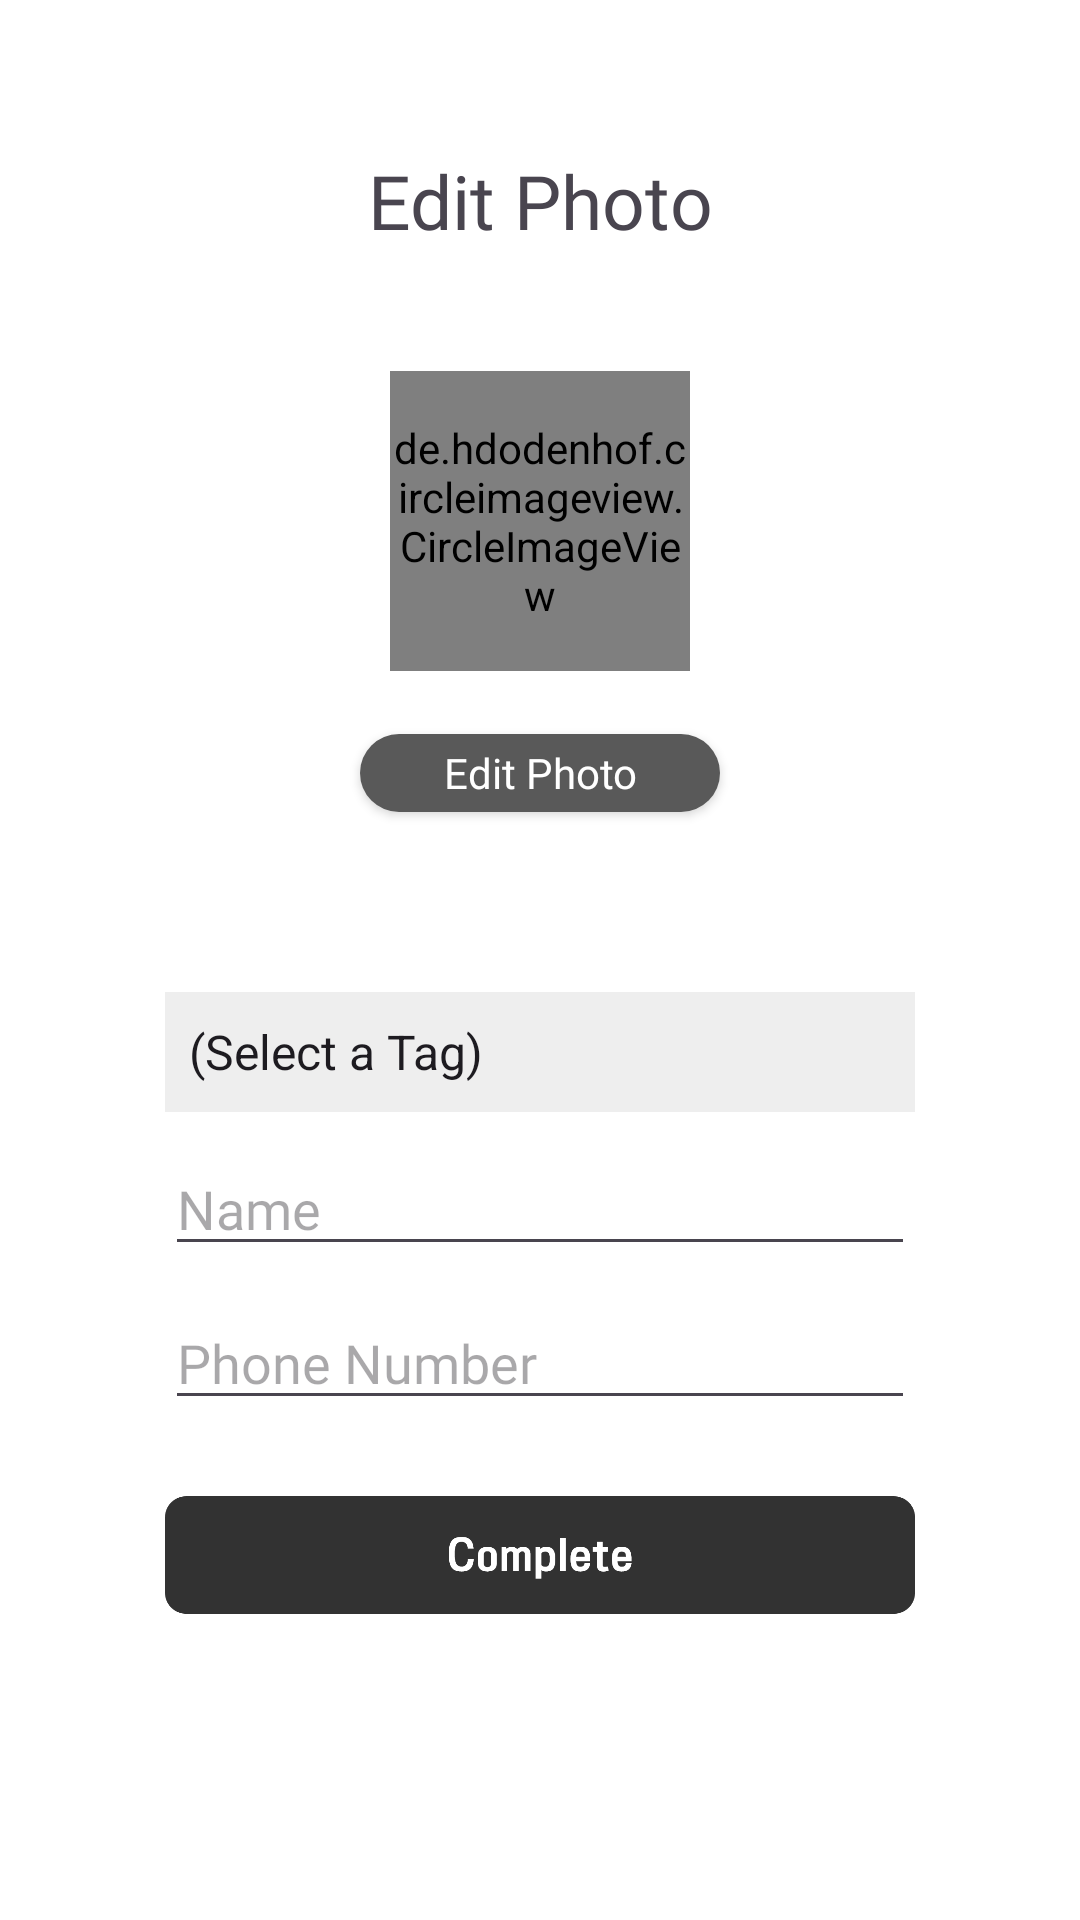

Here is an Android app screen rendered from its layout file. Give the layout XML and the strings, colors and styles it references.
<!-- AndroidManifest.xml: application theme Theme.Madcamp_week01 -->
<!-- res/layout/editprofile.xml -->
<?xml version="1.0" encoding="utf-8"?>
<androidx.constraintlayout.widget.ConstraintLayout xmlns:android="http://schemas.android.com/apk/res/android"
    xmlns:app="http://schemas.android.com/apk/res-auto"
    android:id="@+id/editprofile"
    android:layout_width="match_parent"
    android:layout_height="match_parent"
    android:background="#FFFFFF"
    android:clickable="true">

    <TextView
        android:id="@+id/newcontact"
        android:layout_width="wrap_content"
        android:layout_height="wrap_content"
        android:layout_marginTop="50dp"
        android:text="@string/edit"
        android:textSize="25sp"
        android:fontFamily="@font/extrabold"
        app:layout_constraintEnd_toEndOf="parent"
        app:layout_constraintHorizontal_bias="0.5"
        app:layout_constraintStart_toStartOf="parent"
        app:layout_constraintTop_toTopOf="parent" />

    <de.hdodenhof.circleimageview.CircleImageView
        android:id="@+id/addimagebutton"
        android:layout_width="100dp"
        android:layout_height="100dp"
        android:layout_marginTop="40dp"
        android:src="@drawable/blankcontact"
        app:layout_constraintEnd_toEndOf="parent"
        app:layout_constraintHorizontal_bias="0.5"
        app:layout_constraintStart_toStartOf="parent"
        app:layout_constraintTop_toBottomOf="@id/newcontact" />

    <androidx.appcompat.widget.AppCompatButton
        android:id="@+id/editphotobutton"
        android:layout_width="120dp"
        android:layout_height="26dp"
        android:layout_marginTop="21dp"
        android:background="@drawable/editphoto"
        android:text="@string/edit"
        android:textAllCaps="false"
        android:textColor="#FFFFFF"
        android:fontFamily="@font/medium"
        app:layout_constraintEnd_toEndOf="parent"
        app:layout_constraintStart_toStartOf="parent"
        app:layout_constraintTop_toBottomOf="@id/addimagebutton" />

    <EditText
        android:id="@+id/editname"
        android:layout_width="250dp"
        android:layout_height="wrap_content"
        android:layout_marginTop="10dp"
        android:hint="Name"
        android:inputType="text"
        android:fontFamily="@font/regular"
        app:layout_constraintEnd_toEndOf="parent"
        app:layout_constraintHorizontal_bias="0.5"
        app:layout_constraintStart_toStartOf="parent"
        app:layout_constraintTop_toBottomOf="@id/spinner" />

    <Spinner
        android:id="@+id/spinner"
        android:layout_width="250dp"
        android:layout_height="40dp"
        android:layout_marginTop="60dp"
        android:background="@drawable/spinnerdesign"
        android:entries="@array/contactoption"
        app:layout_constraintEnd_toEndOf="parent"
        app:layout_constraintHorizontal_bias="0.5"
        app:layout_constraintStart_toStartOf="parent"
        app:layout_constraintTop_toBottomOf="@id/editphotobutton"
        />

    <EditText
        android:id="@+id/editnumber"
        android:layout_width="250dp"
        android:layout_height="wrap_content"
        android:layout_marginTop="10dp"
        android:hint="Phone Number"
        android:fontFamily="@font/regular"
        android:inputType="text"
        app:layout_constraintEnd_toEndOf="parent"
        app:layout_constraintHorizontal_bias="0.5"
        app:layout_constraintStart_toStartOf="parent"
        app:layout_constraintTop_toBottomOf="@id/editname" />



    <ImageButton
        android:id="@+id/completebutton"
        android:layout_width="250dp"
        android:layout_height="50dp"
        android:layout_marginTop="20dp"
        android:background="@android:color/transparent"
        android:scaleType="fitCenter"
        android:src="@drawable/complete"
        app:layout_constraintEnd_toEndOf="parent"
        app:layout_constraintHorizontal_bias="0.5"
        app:layout_constraintStart_toStartOf="parent"
        app:layout_constraintTop_toBottomOf="@id/editnumber" />




</androidx.constraintlayout.widget.ConstraintLayout>
<!-- resources referenced by this layout -->
<resources>
  <string-array name="contactoption">
          <item>(Select a Tag)</item>
          <item>Health Trainer</item>
          <item>Workout Mate</item>
          <item>Friend</item>
      </string-array>
  <!-- drawable complete: png bitmap (drawable, 6798 bytes) -->
  <!-- drawable editphoto (drawable) -->
  <?xml version="1.0" encoding="utf-8"?>
  <shape xmlns:android="http://schemas.android.com/apk/res/android">
      <solid
          android:color="#595959"/>
      <corners android:bottomLeftRadius="13dp"
          android:topLeftRadius="13dp"
          android:topRightRadius="13dp"
          android:bottomRightRadius="13dp"/>
  </shape>
  <!-- drawable spinnerdesign (drawable) -->
  <?xml version="1.0" encoding="utf-8"?>
  <layer-list xmlns:android="http://schemas.android.com/apk/res/android">
  
      
      <item>
          <shape>
              <solid android:color="#EEEEEE" /> 
  
  
  
          </shape>
      </item>
  
  </layer-list>
  <string name="edit">Edit Photo</string>
  <style name="Theme.Madcamp_week01" parent="Base.Theme.Madcamp_week01" />
  <style name="Base.Theme.Madcamp_week01" parent="Theme.Material3.DayNight.NoActionBar">
      </style>
</resources>
